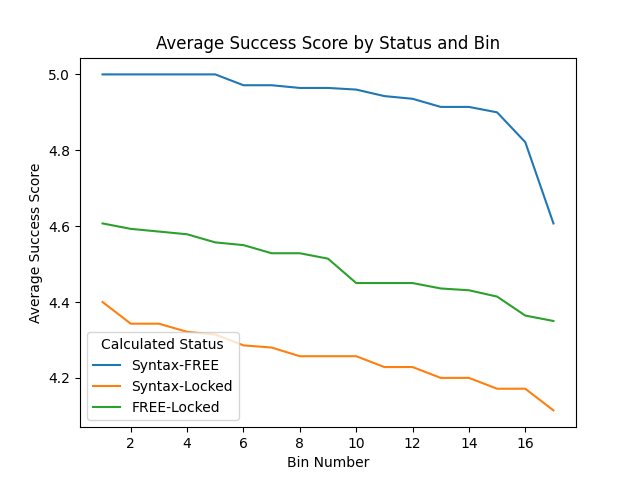

Data behind this chart, as committed beside it:
Name, ConversationIdentifier, ExtractedAccuracyScore, IsPrimaryExtensionArtifactPhase2, CalculatedStatus, ExpTransformerIsSyntaxFree
TA10838-GT1216-FREE-EXP112-Eng-Eng-Eng-v…, 10001, 5.000, , FREE-Locked, 1 checked out of 1
TA11497-GT1213-FREE-EXP112-Eng-Eng-Eng-v…, 10001, 4.000, , FREE-Locked, 1 checked out of 1
TA14412-GT1214-FREE-EXP112-Eng-Eng-Eng-v…, 10001, 5.000, , FREE-Locked, 1 checked out of 1
TA14445-GT1215-FREE-EXP112-Eng-Eng-Eng-v…, 10001, 4.000, , FREE-Locked, 1 checked out of 1
TA11444-GT1215-FREE-EXP112-Eng-Eng-Eng-v…, 10007, 4.000, , FREE-Locked, 1 checked out of 1
TA10853-GT1214-FREE-EXP112-Eng-Eng-Eng-v…, 10007, 5.000, , FREE-Locked, 1 checked out of 1
TA11505-GT1213-FREE-EXP112-Eng-Eng-Eng-v…, 10007, 4.000, , FREE-Locked, 1 checked out of 1
TA14410-GT1216-FREE-EXP112-Eng-Eng-Eng-v…, 10007, 5.000, , FREE-Locked, 1 checked out of 1
TA10815-GT1213-FREE-EXP112-Eng-Eng-Eng-v…, 10893, 5.000, , FREE-Locked, 1 checked out of 1
TA10819-GT1216-FREE-EXP112-Eng-Eng-Eng-v…, 10893, 5.000, , FREE-Locked, 1 checked out of 1
TA10821-GT1214-FREE-EXP112-Eng-Eng-Eng-v…, 10893, 5.000, , FREE-Locked, 1 checked out of 1
TA14421-GT1215-FREE-EXP112-Eng-Eng-Eng-v…, 10893, 5.000, , FREE-Locked, 1 checked out of 1
TA11396-GT1212-FREE-EXP112-Eng-Eng-Eng-v…, 13699, 4.000, , FREE-Locked, 1 checked out of 1
TA11445-GT1212-FREE-EXP112-Eng-Eng-Eng-v…, 13709, 4.000, , FREE-Locked, 1 checked out of 1
TA11470-GT1215-FREE-EXP112-Eng-Eng-Eng-v…, 13719, 4.000, , FREE-Locked, 1 checked out of 1
TA10859-GT1213-FREE-EXP112-Eng-Eng-Eng-v…, 13719, 5.000, , FREE-Locked, 1 checked out of 1
TA10863-GT1214-FREE-EXP112-Eng-Eng-Eng-v…, 13719, 5.000, , FREE-Locked, 1 checked out of 1
TA14422-GT1216-FREE-EXP112-Eng-Eng-Eng-v…, 13719, 5.000, , FREE-Locked, 1 checked out of 1
TA11415-GT1212-FREE-EXP112-Eng-Eng-Eng-v…, 13729, 4.000, , FREE-Locked, 1 checked out of 1
TA14350-GT1216-FREE-EXP112-Eng-Eng-Eng-v…, 13729, 5.000, , FREE-Locked, 1 checked out of 1
TA14356-GT1214-FREE-EXP112-Eng-Eng-Eng-v…, 13729, 4.000, , FREE-Locked, 1 checked out of 1
TA14373-GT1215-FREE-EXP112-Eng-Eng-Eng-v…, 13729, 4.000, , FREE-Locked, 1 checked out of 1
TA14375-GT1213-FREE-EXP112-Eng-Eng-Eng-v…, 13729, 5.000, , FREE-Locked, 1 checked out of 1
TA10768-GT1214-FREE-EXP112-Eng-Eng-Eng-v…, 13739, 5.000, , FREE-Locked, 1 checked out of 1
TA11437-GT1215-FREE-EXP112-Eng-Eng-Eng-v…, 13739, 4.000, , FREE-Locked, 1 checked out of 1
TA10842-GT1216-FREE-EXP112-Eng-Eng-Eng-v…, 13739, 5.000, , FREE-Locked, 1 checked out of 1
TA14419-GT1213-FREE-EXP112-Eng-Eng-Eng-v…, 13739, 4.000, , FREE-Locked, 1 checked out of 1
TA10793-GT1214-FREE-EXP112-Eng-Eng-Eng-v…, 13749, 5.000, , FREE-Locked, 1 checked out of 1
TA10831-GT1216-FREE-EXP112-Eng-Eng-Eng-v…, 13749, 5.000, , FREE-Locked, 1 checked out of 1
TA10857-GT1213-FREE-EXP112-Eng-Eng-Eng-v…, 13749, 5.000, , FREE-Locked, 1 checked out of 1
TA11504-GT1212-FREE-EXP112-Eng-Eng-Eng-v…, 13749, 4.000, , FREE-Locked, 1 checked out of 1
TA14433-GT1215-FREE-EXP112-Eng-Eng-Eng-v…, 13749, 4.000, , FREE-Locked, 1 checked out of 1
TA10744-GT1213-FREE-EXP112-Eng-Eng-Eng-v…, 13759, 5.000, , FREE-Locked, 1 checked out of 1
TA11483-GT1215-FREE-EXP112-Eng-Eng-Eng-v…, 13759, 4.000, , FREE-Locked, 1 checked out of 1
TA14346-GT1216-FREE-EXP112-Eng-Eng-Eng-v…, 13759, 4.000, , FREE-Locked, 1 checked out of 1
TA14428-GT1214-FREE-EXP112-Eng-Eng-Eng-v…, 13759, 4.000, , FREE-Locked, 1 checked out of 1
TA10763-GT1216-FREE-EXP112-Eng-Eng-Eng-v…, 13769, 5.000, , FREE-Locked, 1 checked out of 1
TA11401-GT1214-FREE-EXP112-Eng-Eng-Eng-v…, 13769, 4.000, , FREE-Locked, 1 checked out of 1
TA11411-GT1215-FREE-EXP112-Eng-Eng-Eng-v…, 13769, 4.000, , FREE-Locked, 1 checked out of 1
TA10877-GT1212-FREE-EXP112-Eng-Eng-Eng-v…, 13769, 5.000, , FREE-Locked, 1 checked out of 1
TA14367-GT1213-FREE-EXP112-Eng-Eng-Eng-v…, 13769, 4.000, , FREE-Locked, 1 checked out of 1
TA10801-GT1213-FREE-EXP112-Eng-Eng-Eng-v…, 13779, 5.000, , FREE-Locked, 1 checked out of 1
TA11429-GT1214-FREE-EXP112-Eng-Eng-Eng-v…, 13779, 4.000, , FREE-Locked, 1 checked out of 1
TA11451-GT1215-FREE-EXP112-Eng-Eng-Eng-v…, 13779, 4.000, , FREE-Locked, 1 checked out of 1
TA14358-GT1216-FREE-EXP112-Eng-Eng-Eng-v…, 13779, 4.000, , FREE-Locked, 1 checked out of 1
TA10845-GT1216-FREE-EXP112-Eng-Eng-Eng-v…, 13789, 5.000, , FREE-Locked, 1 checked out of 1
TA10860-GT1214-FREE-EXP112-Eng-Eng-Eng-v…, 13789, 5.000, , FREE-Locked, 1 checked out of 1
TA10878-GT1215-FREE-EXP112-Eng-Eng-Eng-v…, 13789, 5.000, , FREE-Locked, 1 checked out of 1
TA14363-GT1213-FREE-EXP112-Eng-Eng-Eng-v…, 13789, 4.000, , FREE-Locked, 1 checked out of 1
TA10747-GT1216-FREE-EXP112-Eng-Eng-Eng-v…, 13799, 5.000, , FREE-Locked, 1 checked out of 1
TA11501-GT1212-FREE-EXP112-Eng-Eng-Eng-v…, 13799, 4.000, , FREE-Locked, 1 checked out of 1
TA14339-GT1213-FREE-EXP112-Eng-Eng-Eng-v…, 13799, 5.000, , FREE-Locked, 1 checked out of 1
TA14344-GT1214-FREE-EXP112-Eng-Eng-Eng-v…, 13799, 4.000, , FREE-Locked, 1 checked out of 1
TA14409-GT1215-FREE-EXP112-Eng-Eng-Eng-v…, 13799, 4.000, , FREE-Locked, 1 checked out of 1
TA11431-GT1216-FREE-EXP112-Eng-Eng-Eng-v…, 13809, 4.000, , FREE-Locked, 1 checked out of 1
TA11438-GT1212-FREE-EXP112-Eng-Eng-Eng-v…, 13809, 4.000, , FREE-Locked, 1 checked out of 1
TA10832-GT1214-FREE-EXP112-Eng-Eng-Eng-v…, 13809, 5.000, , FREE-Locked, 1 checked out of 1
TA11469-GT1215-FREE-EXP112-Eng-Eng-Eng-v…, 13809, 4.000, , FREE-Locked, 1 checked out of 1
TA11493-GT1213-FREE-EXP112-Eng-Eng-Eng-v…, 13809, 4.000, , FREE-Locked, 1 checked out of 1
TA11433-GT1213-FREE-EXP112-Eng-Eng-Eng-v…, 13819, 4.000, , FREE-Locked, 1 checked out of 1
... 1,551 more rows
